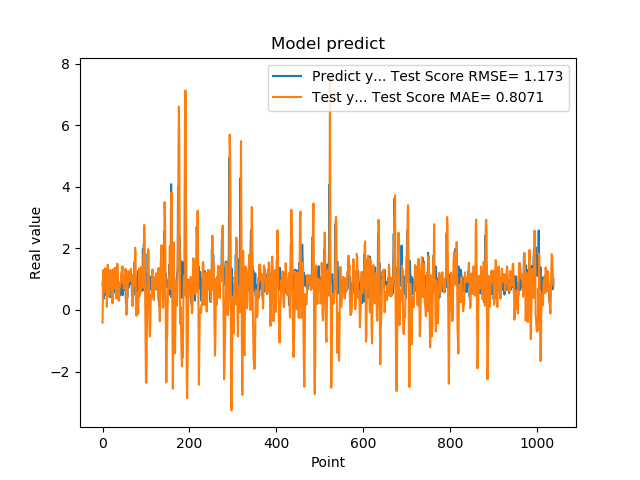

Source data for this figure (header and first rows):
7.976629734039306641e-01, -4.094708285044917351e-01
9.608020186424257592e-01, 6.794797955793413502e-01
3.470349907875061035e-01, 1.301282821979043103e+00
9.546210169792177513e-01, 5.494979344224416584e-01
5.251880288124084473e-01, 9.524276828646293103e-01
1.275226235389709695e+00, 6.953593513241611568e-01
8.723750114440917969e-01, 1.358203356881972468e+00
7.321749925613403320e-01, 1.281036559748082837e+00
7.640249729156494141e-01, 7.911758295444920597e-01
4.752210080623626154e-01, 6.546635150143461646e-01
7.414129972457885742e-01, 1.017840568098070386e-01
1.258002042770385520e+00, 8.929369545402418007e-01
7.274609804153442383e-01, 1.470047804795057145e+00
7.892770171165466309e-01, 1.189734038396433879e+00
6.914690136909484863e-01, 1.105358293089482080e+00
7.093830108642578125e-01, 4.459819355263289764e-01
1.014547944068908691e+00, 4.986856394388823888e-01
4.182830154895783026e-01, 1.289636952030690731e+00
1.002280950546264648e+00, 8.459066362746120449e-01
1.143296003341674805e+00, 1.289012926713247742e+00
6.746559739112854004e-01, 1.210817527028075657e+00
6.009536385536193848e-01, 8.675203795390661332e-01
6.538079977035522461e-01, 5.496403110830834216e-01
7.814120054244995117e-01, 2.159367739666045172e-01
8.469259738922119141e-01, 6.040492120024435474e-01
6.482390165328979492e-01, 1.328025009633393649e+00
5.623700022697448730e-01, 1.057084534570466694e+00
1.099647998809814453e+00, 7.007730688390297891e-01
9.541710019111632191e-01, 1.171309203070143301e+00
6.694499850273132324e-01, 1.377014484655394888e+00
6.464660167694091797e-01, 1.120932495702840148e+00
8.223180174827575684e-01, 6.976852102943428280e-01
8.300920128822326660e-01, 3.693644013986481234e-01
1.067314028739929199e+00, 9.637598053287033117e-01
6.827279925346374512e-01, 1.502754337243554783e+00
6.464239954948425293e-01, 1.259643198262641706e+00
6.881093978881835938e-01, 7.798527740200945635e-01
6.500350236892700195e-01, 3.008785510170372546e-01
8.693690299987792969e-01, 3.051509830810126278e-01
4.518609941005706787e-01, 8.634823026867582962e-01
4.952389895915984552e-01, 7.474336955987775921e-01
6.850870251655578613e-01, 8.368126059606034728e-01
8.653740286827087402e-01, 8.836260576498781161e-01
7.400469779968261719e-01, 1.183591224716169954e+00
8.204330205917358398e-01, 1.257294374789004854e+00
1.108605027198791504e+00, 1.252950662157805706e+00
4.751499891281127930e-01, 1.414656642092616989e+00
9.457899928092955433e-01, 8.648300569901193890e-01
7.877500057220458984e-01, 1.103431018295448984e+00
9.367713332176208496e-01, 6.784540295662694342e-01
6.470239758491516113e-01, 8.487205152068620917e-01
1.029777050018310325e+00, 9.130665244003599579e-01
9.328820109367371716e-01, 1.103577098258502476e+00
7.528370022773742676e-01, 1.337175542267080131e+00
2.307340055704117099e-01, 1.097050855969796013e+00
8.772729635238647461e-01, -1.570863092941543748e-01
7.876309752464294434e-01, -4.946213024976572198e-02
3.992269933223724365e-01, 6.279576790269436604e-01
9.923512339591979980e-01, 8.612616545059845752e-01
7.200859785079956055e-01, 1.262969198342335231e+00
7.269890308380126953e-01, 9.094704481497049020e-01
... 979 more rows
